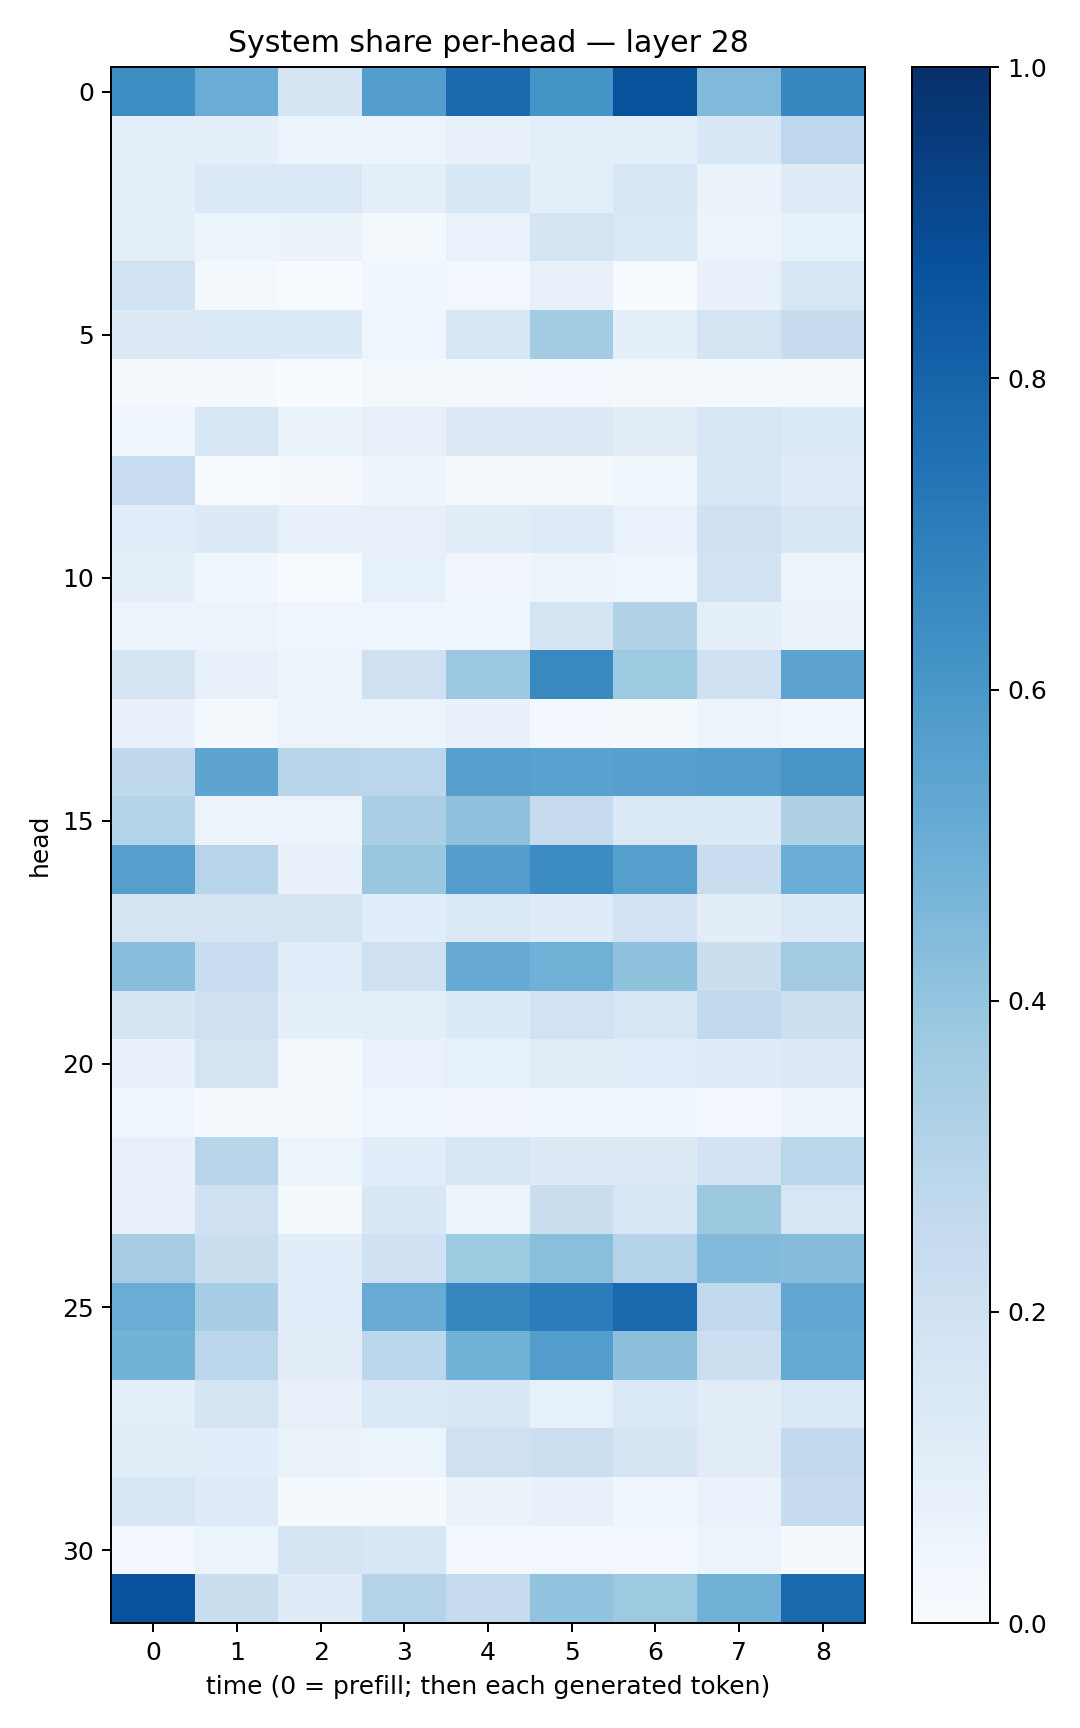

The file beside this chart, header and first rows:
0.6422699, 0.50504684, 0.1791359, 0.5678182, 0.7759808, 0.61669904, 0.8681417, 0.4492084, 0.660765
0.09109, 0.08801, 0.05343, 0.05125, 0.07559, 0.09725, 0.09584, 0.1544, 0.2766
0.08641, 0.137, 0.1419, 0.101, 0.1524, 0.09894, 0.1534, 0.06457, 0.1235
0.09915, 0.05288, 0.06634, 0.02173, 0.07003, 0.1729, 0.1476, 0.06208, 0.08462
0.1898, 0.01737, 0.006382, 0.03529, 0.02507, 0.08013, 0.007531, 0.07149, 0.1614
0.1287, 0.134, 0.1364, 0.04662, 0.1564, 0.3564, 0.09979, 0.173, 0.2394
0.01105, 0.0111, 0.001939, 0.0207, 0.02328, 0.02742, 0.01845, 0.02084, 0.01712
0.04657, 0.1572, 0.06537, 0.08047, 0.125, 0.1285, 0.1053, 0.1627, 0.1357
0.232, 0.006306, 0.007973, 0.04745, 0.009163, 0.007838, 0.03892, 0.1627, 0.1174
0.1137, 0.1296, 0.08139, 0.07944, 0.1106, 0.1244, 0.06855, 0.2019, 0.1503
0.09343, 0.03757, 0.007299, 0.08223, 0.0348, 0.04825, 0.04096, 0.1931, 0.05378
0.04812, 0.06082, 0.04145, 0.04596, 0.04288, 0.1796, 0.3162, 0.09108, 0.06497
0.1785, 0.07779, 0.05036, 0.2071, 0.3818, 0.6568, 0.3748, 0.2015, 0.5449
0.07394, 0.02104, 0.05491, 0.05179, 0.07701, 0.02627, 0.02137, 0.05889, 0.03865
0.2726, 0.541, 0.2913, 0.2827, 0.5609, 0.5523, 0.5594, 0.5696, 0.6044
0.2969, 0.05741, 0.06174, 0.3367, 0.4103, 0.2431, 0.1449, 0.1381, 0.3222
0.5643, 0.2932, 0.07391, 0.3859, 0.5714, 0.6471, 0.5648, 0.2295, 0.5014
0.1684, 0.1765, 0.1659, 0.1082, 0.1438, 0.1199, 0.1806, 0.1043, 0.1377
0.4274, 0.2318, 0.1141, 0.2086, 0.5138, 0.4884, 0.4086, 0.221, 0.3618
0.1664, 0.2096, 0.08885, 0.09655, 0.1362, 0.1878, 0.1632, 0.2631, 0.2186
0.07193, 0.1776, 0.01454, 0.06978, 0.08509, 0.1107, 0.1134, 0.1174, 0.1288
0.04484, 0.01449, 0.01436, 0.04328, 0.03455, 0.04666, 0.03721, 0.02528, 0.0562
0.07326, 0.2924, 0.06239, 0.1064, 0.1608, 0.1277, 0.1278, 0.1801, 0.2868
0.07364, 0.2019, 0.02028, 0.1489, 0.0596, 0.2226, 0.1588, 0.3783, 0.1605
0.3477, 0.219, 0.1067, 0.2017, 0.3731, 0.4219, 0.3051, 0.4438, 0.4342
0.5061, 0.344, 0.1156, 0.5085, 0.6631, 0.7057, 0.7822, 0.2638, 0.5293
0.4767, 0.2828, 0.1044, 0.2792, 0.479, 0.5724, 0.4153, 0.2164, 0.5162
0.1011, 0.1768, 0.08069, 0.1415, 0.1548, 0.08409, 0.1426, 0.1115, 0.1413
0.1109, 0.1063, 0.06395, 0.05097, 0.2039, 0.2155, 0.1678, 0.1123, 0.2599
0.1571, 0.1246, 0.01308, 0.01013, 0.0661, 0.07093, 0.04405, 0.06981, 0.2404
0.02592, 0.05374, 0.1651, 0.1533, 0.02439, 0.02714, 0.02739, 0.06112, 0.01023
0.8715, 0.225, 0.1186, 0.3019, 0.2428, 0.4042, 0.3737, 0.4811, 0.782
